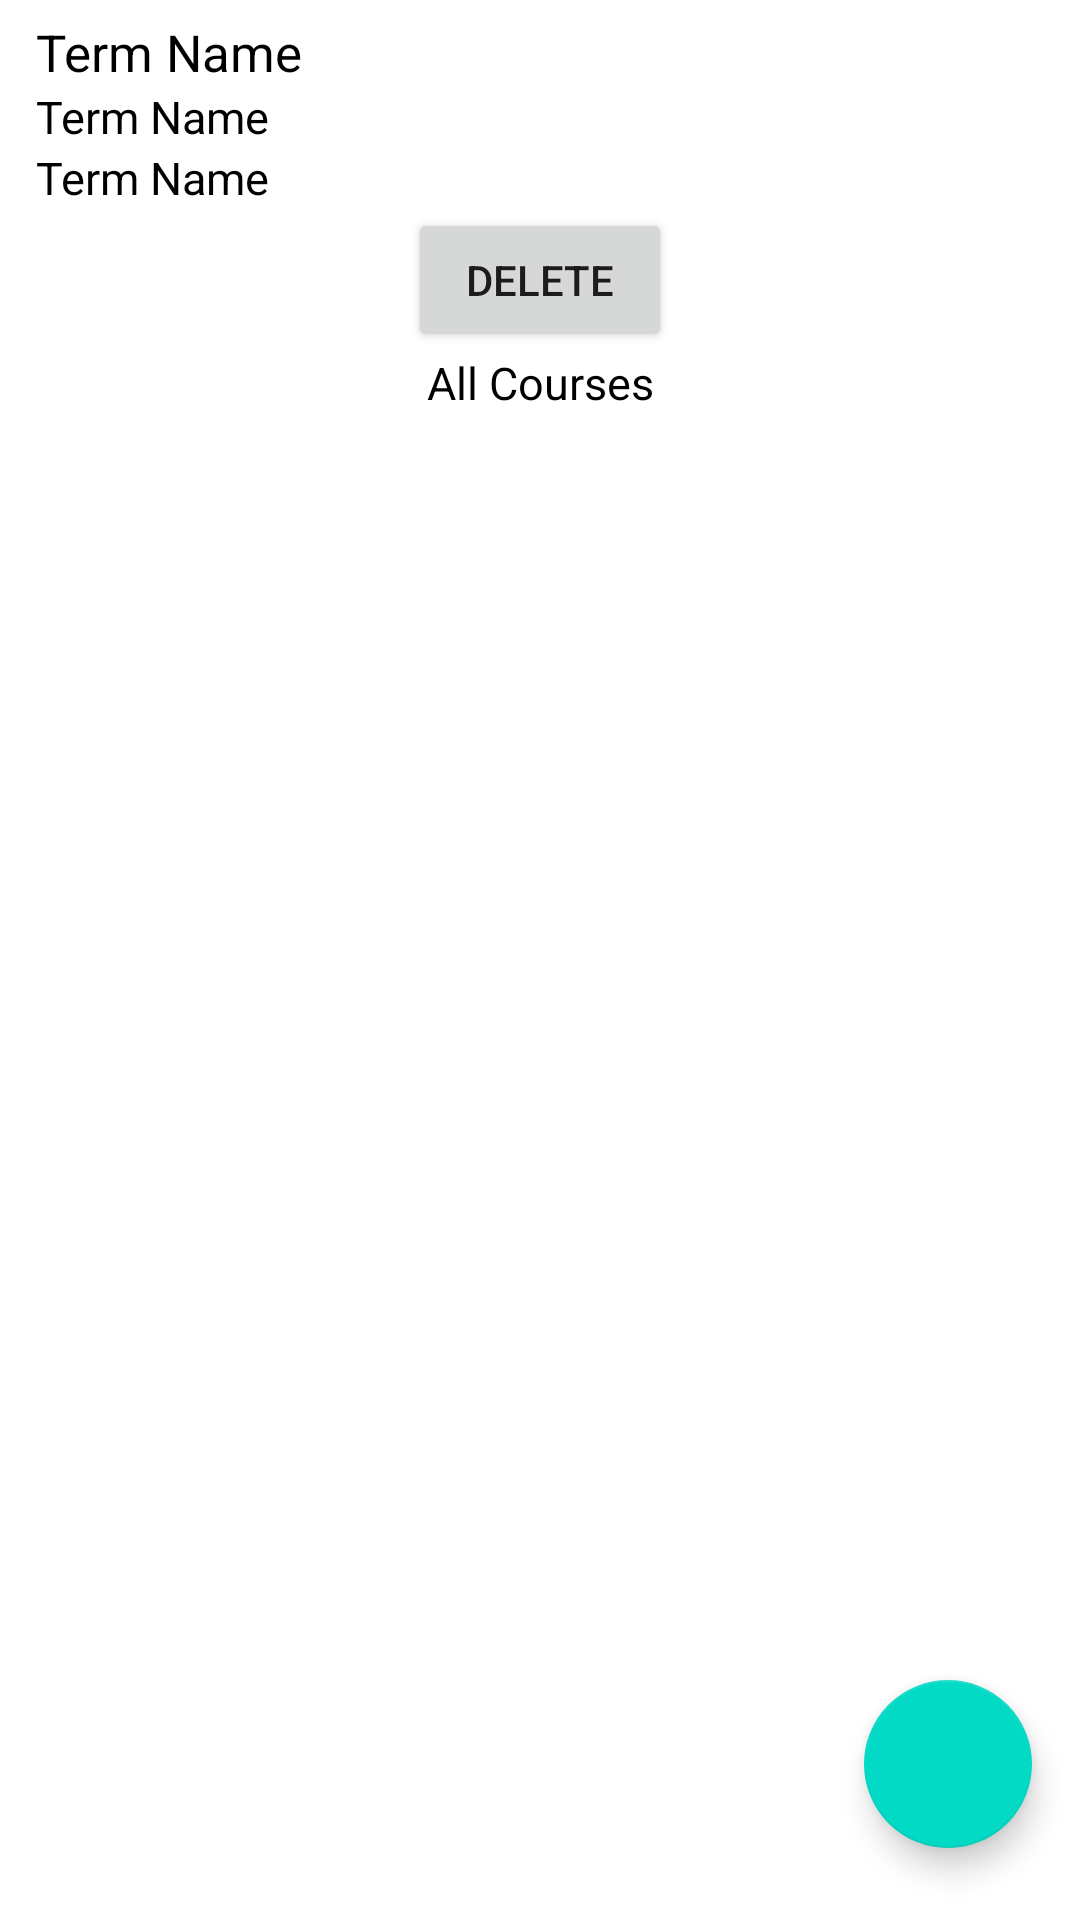

Here is an Android app screen rendered from its layout file. Give the layout XML and the strings, colors and styles it references.
<!-- AndroidManifest.xml: application theme Theme.Terms -->
<!-- res/layout/activity_terms_details.xml -->
<?xml version="1.0" encoding="utf-8"?>
<androidx.constraintlayout.widget.ConstraintLayout xmlns:android="http://schemas.android.com/apk/res/android"
    xmlns:app="http://schemas.android.com/apk/res-auto"
    xmlns:tools="http://schemas.android.com/tools"
    android:layout_width="match_parent"
    android:layout_height="match_parent"
    tools:context=".views.TermsDetailsActivity">

    <TextView
        android:id="@+id/name"
        android:layout_width="match_parent"
        android:layout_height="wrap_content"
        android:layout_marginHorizontal="12dp"
        android:layout_marginTop="6dp"
        android:text="Term Name"
        android:textColor="@android:color/black"
        android:textSize="17sp"
        app:layout_constraintEnd_toEndOf="parent"
        app:layout_constraintStart_toStartOf="parent"
        app:layout_constraintTop_toTopOf="parent" />

    <TextView
        android:id="@+id/startDate"
        android:layout_width="match_parent"
        android:layout_height="wrap_content"
        android:layout_marginHorizontal="12dp"
        android:text="Term Name"
        android:textColor="@android:color/black"
        android:textSize="15sp"
        app:layout_constraintEnd_toEndOf="parent"
        app:layout_constraintStart_toStartOf="parent"
        app:layout_constraintTop_toBottomOf="@+id/name" />

    <androidx.recyclerview.widget.RecyclerView
        android:id="@+id/recycler"
        android:layout_width="match_parent"
        android:layout_height="0dp"
        app:layoutManager="androidx.recyclerview.widget.LinearLayoutManager"
        app:layout_constraintBottom_toBottomOf="parent"
        app:layout_constraintEnd_toEndOf="parent"
        app:layout_constraintStart_toStartOf="parent"
        app:layout_constraintTop_toBottomOf="@+id/textView" />

    <TextView

        android:id="@+id/textView"
        android:layout_width="match_parent"
        android:layout_height="wrap_content"
        android:layout_marginHorizontal="12dp"
        android:gravity="center"
        android:text="All Courses"
        android:textColor="@android:color/black"
        android:textSize="15sp"
        app:layout_constraintEnd_toEndOf="parent"
        app:layout_constraintStart_toStartOf="parent"
        app:layout_constraintTop_toBottomOf="@+id/delete" />

    <TextView
        android:id="@+id/endDate"
        android:layout_width="match_parent"
        android:layout_height="wrap_content"
        android:layout_marginHorizontal="12dp"
        android:text="Term Name"
        android:textColor="@android:color/black"
        android:textSize="15sp"
        app:layout_constraintEnd_toEndOf="parent"
        app:layout_constraintStart_toStartOf="parent"
        app:layout_constraintTop_toBottomOf="@+id/startDate" />

    <Button
        android:id="@+id/delete"
        android:layout_width="wrap_content"
        android:layout_height="wrap_content"
        android:text="Delete"
        app:layout_constraintEnd_toEndOf="parent"
        app:layout_constraintStart_toStartOf="parent"
        app:layout_constraintTop_toBottomOf="@+id/endDate" />

    <com.google.android.material.floatingactionbutton.FloatingActionButton
        android:id="@+id/add"
        android:layout_width="wrap_content"
        android:layout_height="wrap_content"
        android:layout_marginEnd="16dp"
        android:src="@drawable/ic_baseline_add_24"
        android:layout_marginBottom="24dp"
        app:layout_constraintBottom_toBottomOf="parent"
        app:layout_constraintEnd_toEndOf="parent" />


</androidx.constraintlayout.widget.ConstraintLayout>
<!-- resources referenced by this layout -->
<resources>
  <style name="Theme.Terms" parent="Theme.MaterialComponents.Light.DarkActionBar">
          
          <item name="colorPrimary">#FF023D</item>
          <item name="colorPrimaryVariant">#FF023D</item>
          <item name="colorOnPrimary">@color/white</item>
          
          <item name="colorSecondary">@color/teal_200</item>
          <item name="colorSecondaryVariant">@color/teal_700</item>
          <item name="colorOnSecondary">@color/black</item>
          
          <item name="android:statusBarColor" tools:targetApi="l">?attr/colorPrimaryVariant</item>
          
      </style>
  <!-- not gathered from this repository: default colours our renderer supplied (Android Studio template values) -->
  <color name="teal_200">#FF03DAC5</color>
  <color name="teal_700">#FF018786</color>
  <color name="black">#FF000000</color>
  <color name="white">#FFFFFFFF</color>
</resources>
